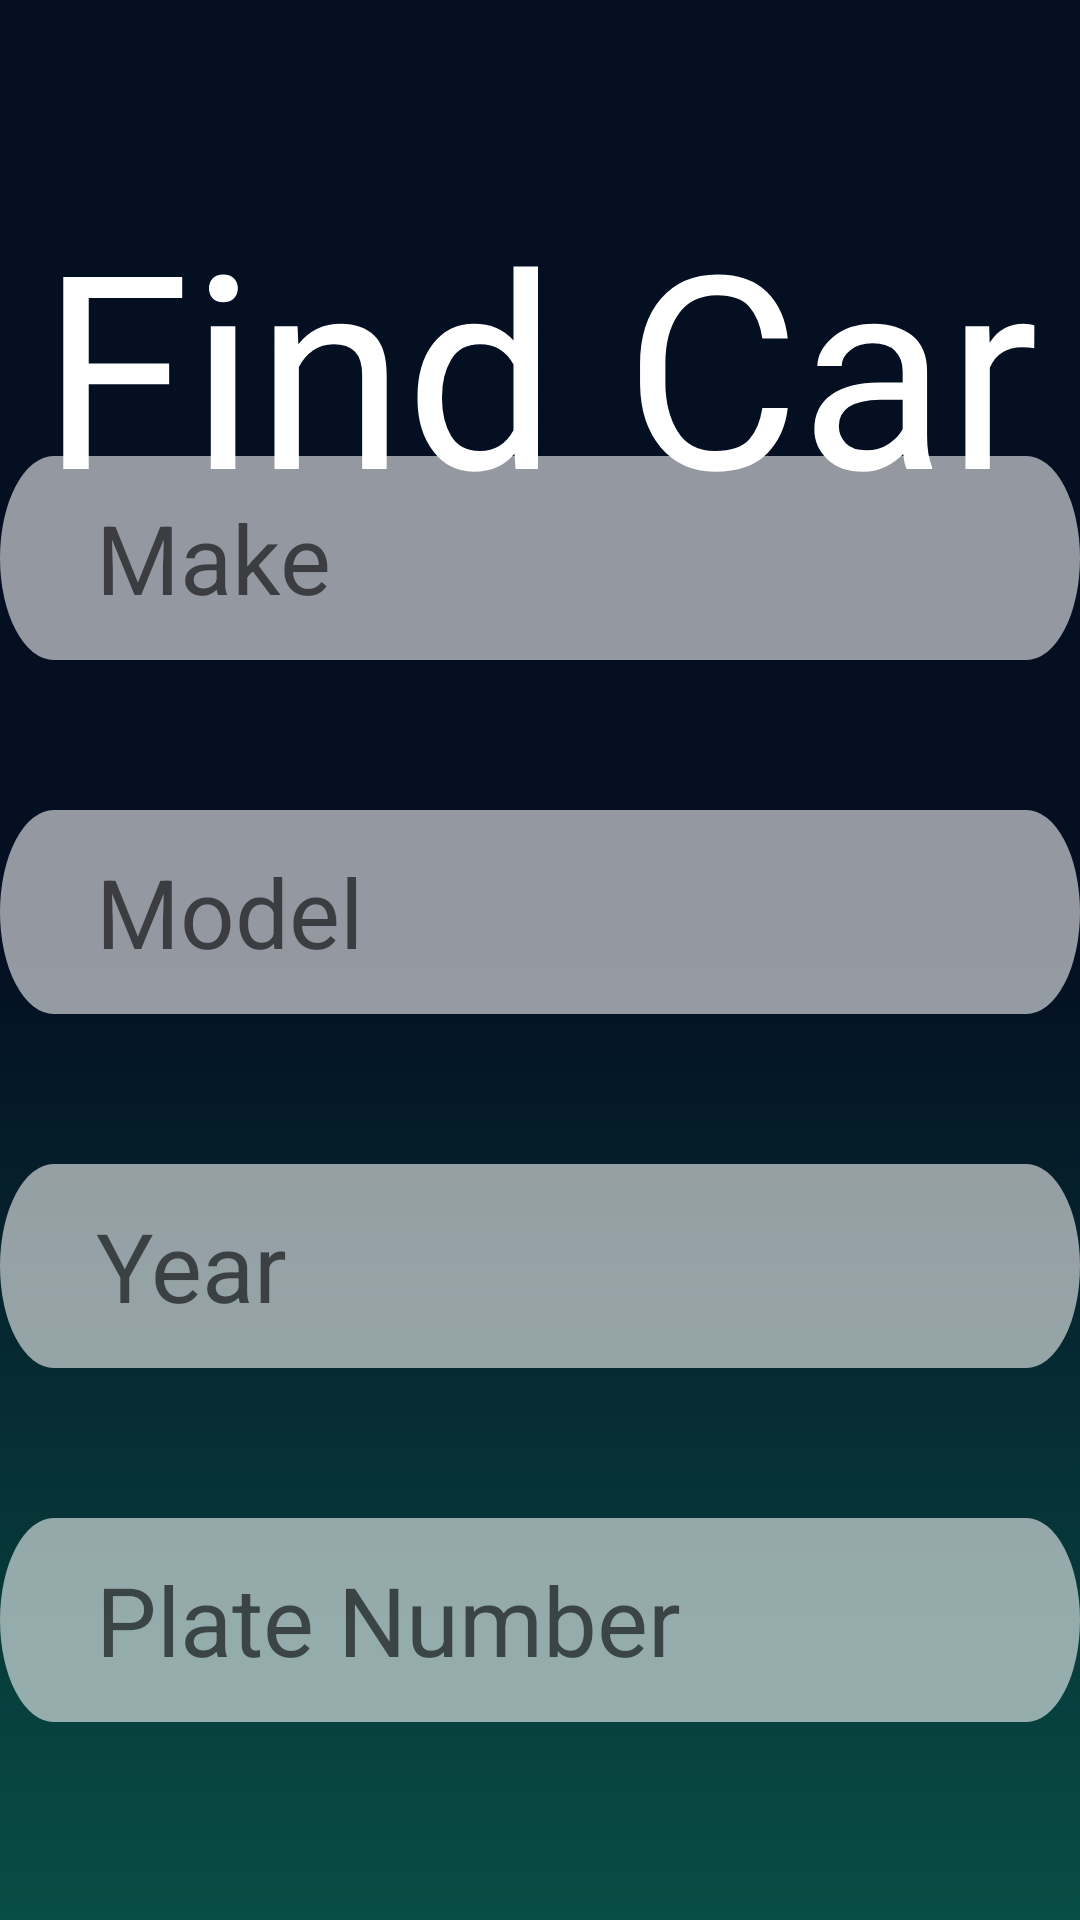

Layout XML and referenced resources for this Android screen:
<!-- AndroidManifest.xml: application theme Theme.Wheelstogo -->
<!-- res/layout/fragment_search_vehicle.xml -->
<?xml version="1.0" encoding="utf-8"?>
<androidx.constraintlayout.widget.ConstraintLayout xmlns:android="http://schemas.android.com/apk/res/android"
    xmlns:app="http://schemas.android.com/apk/res-auto"
    xmlns:tools="http://schemas.android.com/tools"
    android:layout_width="match_parent"
    android:layout_height="match_parent"
    android:background="@drawable/main_backround">

    <TextView
        android:id="@+id/car_list"
        android:layout_width="533dp"
        android:layout_height="812dp"
        android:background="@drawable/round_corner_v6"
        android:textSize="20sp"
        android:textColor="@color/white"
        android:gravity="left"
        android:text=""
        app:layout_constraintBottom_toBottomOf="parent"
        app:layout_constraintEnd_toEndOf="parent"
        app:layout_constraintTop_toTopOf="parent" />

    <EditText
        android:id="@+id/car_make"
        android:layout_width="wrap_content"
        android:layout_height="wrap_content"
        android:background="@drawable/ic_edit_profile_button"
        android:ems="10"
        android:hint="Make"
        android:inputType="textPersonName"
        android:paddingLeft="32dp"
        android:textColor="#FFFFFF"
        android:textSize="32dp"
        app:layout_constraintBottom_toBottomOf="parent"
        app:layout_constraintEnd_toEndOf="parent"
        app:layout_constraintHorizontal_bias="0.502"
        app:layout_constraintStart_toStartOf="parent"
        app:layout_constraintTop_toTopOf="parent"
        app:layout_constraintVertical_bias="0.266"
        tools:ignore="SpeakableTextPresentCheck" />

    <EditText
        android:id="@+id/car_model"
        android:layout_width="wrap_content"
        android:layout_height="wrap_content"
        android:layout_marginTop="50dp"
        android:background="@drawable/ic_edit_profile_button"
        android:ems="10"
        android:hint="Model"
        android:inputType="textPersonName"
        android:paddingLeft="32sp"
        android:textColor="#FFFFFF"
        android:textSize="32sp"
        app:layout_constraintEnd_toEndOf="parent"
        app:layout_constraintHorizontal_bias="0.502"
        app:layout_constraintStart_toStartOf="parent"
        app:layout_constraintTop_toBottomOf="@+id/car_make"
        tools:ignore="SpeakableTextPresentCheck" />

    <EditText
        android:id="@+id/car_year"
        android:layout_width="wrap_content"
        android:layout_height="wrap_content"
        android:layout_marginTop="50dp"
        android:background="@drawable/ic_edit_profile_button"
        android:ems="10"
        android:hint="Year"
        android:inputType="textPersonName"
        android:paddingLeft="32dp"
        android:textColor="#FFFFFF"
        android:textSize="32sp"
        app:layout_constraintEnd_toEndOf="parent"
        app:layout_constraintStart_toStartOf="parent"
        app:layout_constraintTop_toBottomOf="@+id/car_model"
        tools:ignore="SpeakableTextPresentCheck" />

    <EditText
        android:id="@+id/car_platenumber"
        android:layout_width="wrap_content"
        android:layout_height="wrap_content"
        android:layout_marginTop="50dp"
        android:background="@drawable/ic_edit_profile_button"
        android:ems="10"
        android:hint="Plate Number"
        android:inputType="textPersonName"
        android:paddingLeft="32dp"
        android:textColor="#FFFFFF"
        android:textSize="32sp"
        app:layout_constraintEnd_toEndOf="parent"
        app:layout_constraintHorizontal_bias="0.502"
        app:layout_constraintStart_toStartOf="parent"
        app:layout_constraintTop_toBottomOf="@+id/car_year"
        tools:ignore="SpeakableTextPresentCheck" />

    <TextView
        android:id="@+id/add_textview_id"
        android:layout_width="wrap_content"
        android:layout_height="wrap_content"
        android:layout_marginTop="90dp"
        android:background="@drawable/ic_add_rec"
        android:gravity="center"
        android:text="Add"
        android:textColor="#80FFFFFF"
        android:textSize="32sp"
        app:layout_constraintEnd_toEndOf="parent"
        app:layout_constraintStart_toStartOf="parent"
        app:layout_constraintTop_toBottomOf="@+id/car_platenumber" />

    <TextView
        android:id="@+id/textView3"
        android:layout_width="wrap_content"
        android:layout_height="wrap_content"
        android:fontFamily="@font/play"
        android:text="Find Car"
        android:textColor="#FFFFFF"
        android:textSize="90sp"
        app:layout_constraintBottom_toBottomOf="parent"
        app:layout_constraintEnd_toEndOf="parent"
        app:layout_constraintStart_toStartOf="parent"
        app:layout_constraintTop_toTopOf="parent"
        app:layout_constraintVertical_bias="0.117" />

    <TextView
        android:id="@+id/searchInventory_textview_id"
        android:layout_width="wrap_content"
        android:layout_height="wrap_content"
        android:layout_marginTop="36dp"
        android:background="@drawable/ic_search_rec"
        android:gravity="center"
        android:text="Search Inventory"
        android:textColor="#80FFFFFF"
        android:textSize="32sp"
        app:layout_constraintEnd_toEndOf="parent"
        app:layout_constraintHorizontal_bias="0.502"
        app:layout_constraintStart_toStartOf="parent"
        app:layout_constraintTop_toBottomOf="@+id/add_textview_id" />


</androidx.constraintlayout.widget.ConstraintLayout>
<!-- resources referenced by this layout -->
<resources>
  <color name="white">#FFFFFFFF</color>
  <!-- drawable ic_add_rec (drawable) -->
  <vector xmlns:android="http://schemas.android.com/apk/res/android"
      android:width="683dp"
      android:height="68dp"
      android:viewportWidth="683"
      android:viewportHeight="68">
    <path
        android:pathData="M34,0L649,0A34,34 0,0 1,683 34L683,34A34,34 0,0 1,649 68L34,68A34,34 0,0 1,0 34L0,34A34,34 0,0 1,34 0z"
        android:fillColor="#2B3CDB"
        android:fillAlpha="0.6"/>
  </vector>
  <!-- drawable ic_edit_profile_button (drawable) -->
  <vector xmlns:android="http://schemas.android.com/apk/res/android"
      android:width="683dp"
      android:height="68dp"
      android:viewportWidth="683"
      android:viewportHeight="68">
    <path
        android:pathData="M34,0L649,0A34,34 0,0 1,683 34L683,34A34,34 0,0 1,649 68L34,68A34,34 0,0 1,0 34L0,34A34,34 0,0 1,34 0z"
        android:fillColor="#ffffff"
        android:fillAlpha="0.58"/>
  </vector>
  <!-- drawable ic_search_rec (drawable) -->
  <vector xmlns:android="http://schemas.android.com/apk/res/android"
      android:width="683dp"
      android:height="68dp"
      android:viewportWidth="683"
      android:viewportHeight="68">
    <path
        android:pathData="M34,0L649,0A34,34 0,0 1,683 34L683,34A34,34 0,0 1,649 68L34,68A34,34 0,0 1,0 34L0,34A34,34 0,0 1,34 0z"
        android:fillColor="#3FCB99"
        android:fillAlpha="0.54"/>
  </vector>
  <!-- drawable main_backround (drawable) -->
  <?xml version="1.0" encoding="utf-8"?>
  <selector xmlns:android="http://schemas.android.com/apk/res/android">
      <item>
          <shape>
              <gradient
                  android:angle="90"
                  android:startColor="#119E8D"
                  android:centerColor="#082146"
                  android:endColor="#082146"
                  android:type="linear"/>
          </shape>
      </item>
  </selector>
  <!-- drawable round_corner_v6 (drawable-v24) -->
  <?xml version="1.0" encoding="utf-8"?>
  <shape
      xmlns:android="http://schemas.android.com/apk/res/android"
      android:shape="rectangle">
  
      <corners android:radius="15dp" />
      <size android:height="48dp" android:width="270dp"/>
  
      
      
  
  
      
      <solid android:color="#81000000" />
  
  
  
  </shape>
  <style name="Theme.Wheelstogo" parent="Theme.MaterialComponents.DayNight.DarkActionBar">
          
          <item name="colorPrimary">@color/purple_500</item>
          <item name="colorPrimaryVariant">@color/purple_700</item>
          <item name="colorOnPrimary">@color/white</item>
          
          <item name="colorSecondary">@color/teal_200</item>
          <item name="colorSecondaryVariant">@color/teal_700</item>
          <item name="colorOnSecondary">@color/black</item>
          
          <item name="android:statusBarColor" tools:targetApi="l">?attr/colorPrimaryVariant</item>
          
      </style>
  <color name="purple_500">#FF6200EE</color>
  <color name="purple_700">#FF3700B3</color>
  <color name="teal_200">#FF03DAC5</color>
  <color name="teal_700">#FF018786</color>
  <color name="black">#FF000000</color>
</resources>
